12-way image classification set "NN_Dataset" from GitHub (Lastopia/COMP9517-Arcadia); label vocabulary: ants, bees, beetles, caterpillars, earthworms, earwigs, grasshoppers, moths, slugs, snails, wasps, weevils.

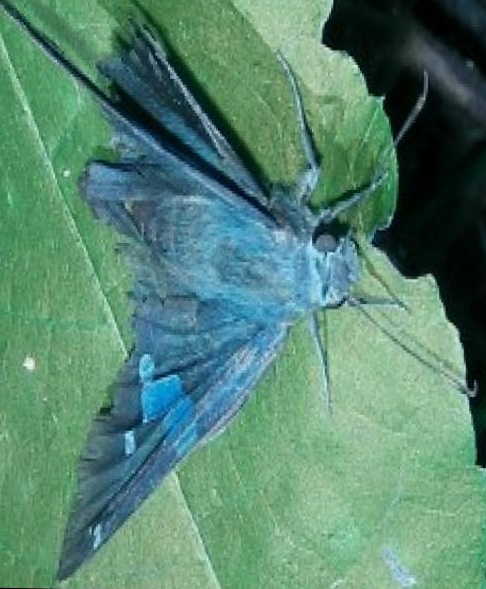
Label: moths

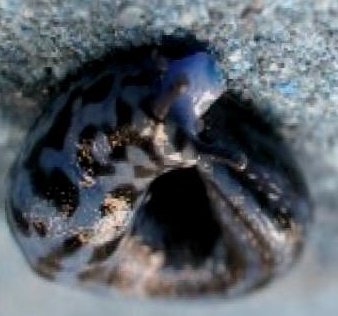
Label: slugs

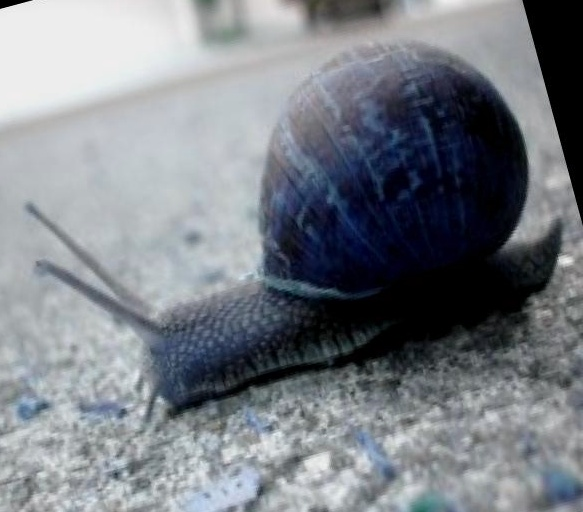
Label: snails

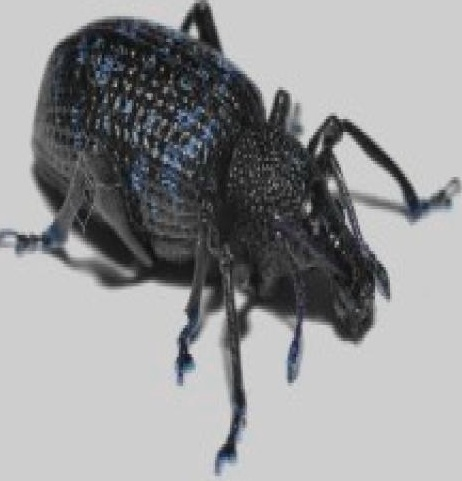
Label: weevils

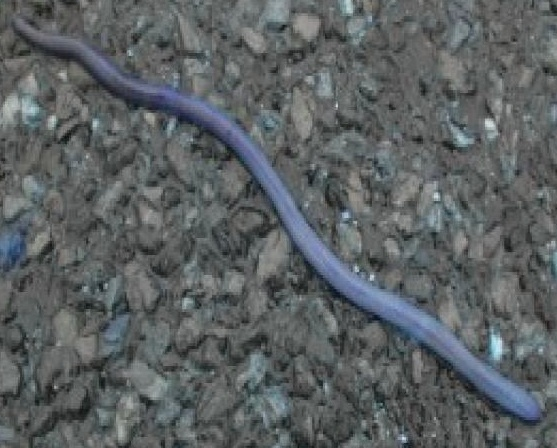
Label: earthworms

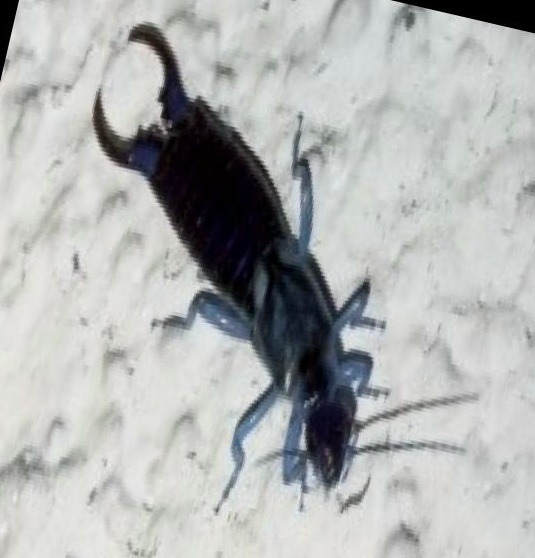
Label: earwigs
